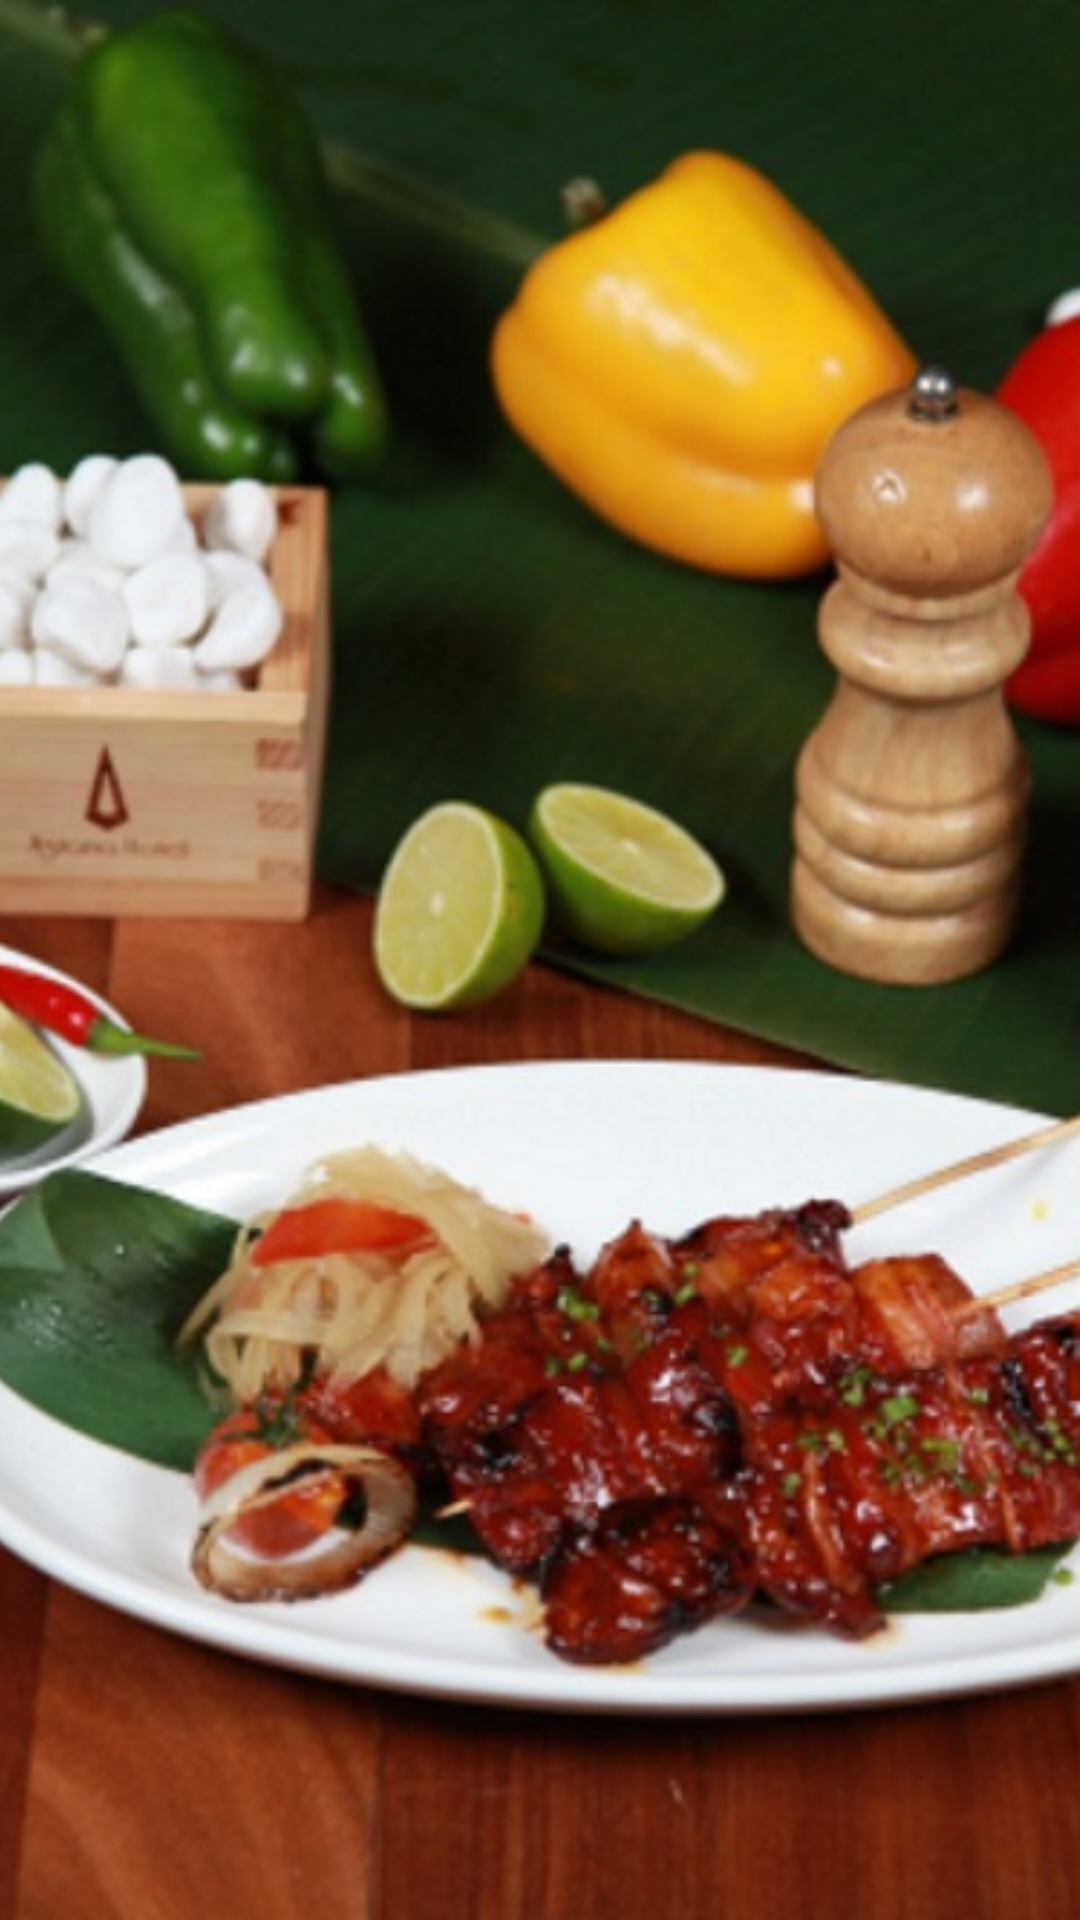

Here is an Android app screen rendered from its layout file. Give the layout XML and the strings, colors and styles it references.
<!-- AndroidManifest.xml: application theme AppTheme -->
<!-- res/layout/activity_restaurants.xml -->
<?xml version="1.0" encoding="utf-8"?>
<RelativeLayout xmlns:android="http://schemas.android.com/apk/res/android"
    xmlns:app="http://schemas.android.com/apk/res-auto"
    xmlns:tools="http://schemas.android.com/tools"
    android:layout_width="match_parent"
    android:layout_height="match_parent"
    tools:context="com.example.gebruiker.touristguide.MainActivity">


    <ImageView
        android:id="@+id/backgroundImg"
        android:layout_width="match_parent"
        android:layout_height="match_parent"
        android:scaleType="centerCrop"
        android:src="@drawable/bgrestaurants" />

    <ListView xmlns:android="http://schemas.android.com/apk/res/android"
        xmlns:tools="http://schemas.android.com/tools"
        android:id="@+id/list"
        android:layout_width="match_parent"
        android:layout_height="match_parent"
        android:drawSelectorOnTop="true"
        android:orientation="vertical" />



</RelativeLayout>
<!-- resources referenced by this layout -->
<resources>
  <!-- drawable bgrestaurants: jpg bitmap (drawable, 155260 bytes) -->
  <style name="AppTheme" parent="Theme.AppCompat.Light.DarkActionBar">
          
          <item name="colorPrimary">@color/brown_color</item>
          <item name="colorPrimaryDark">@color/brown_color</item>
          <item name="colorAccent">@color/brown_color</item>
          <item name="colorButtonNormal">@color/brown_color</item>
  
      </style>
  <color name="brown_color">#4A312A</color>
</resources>
